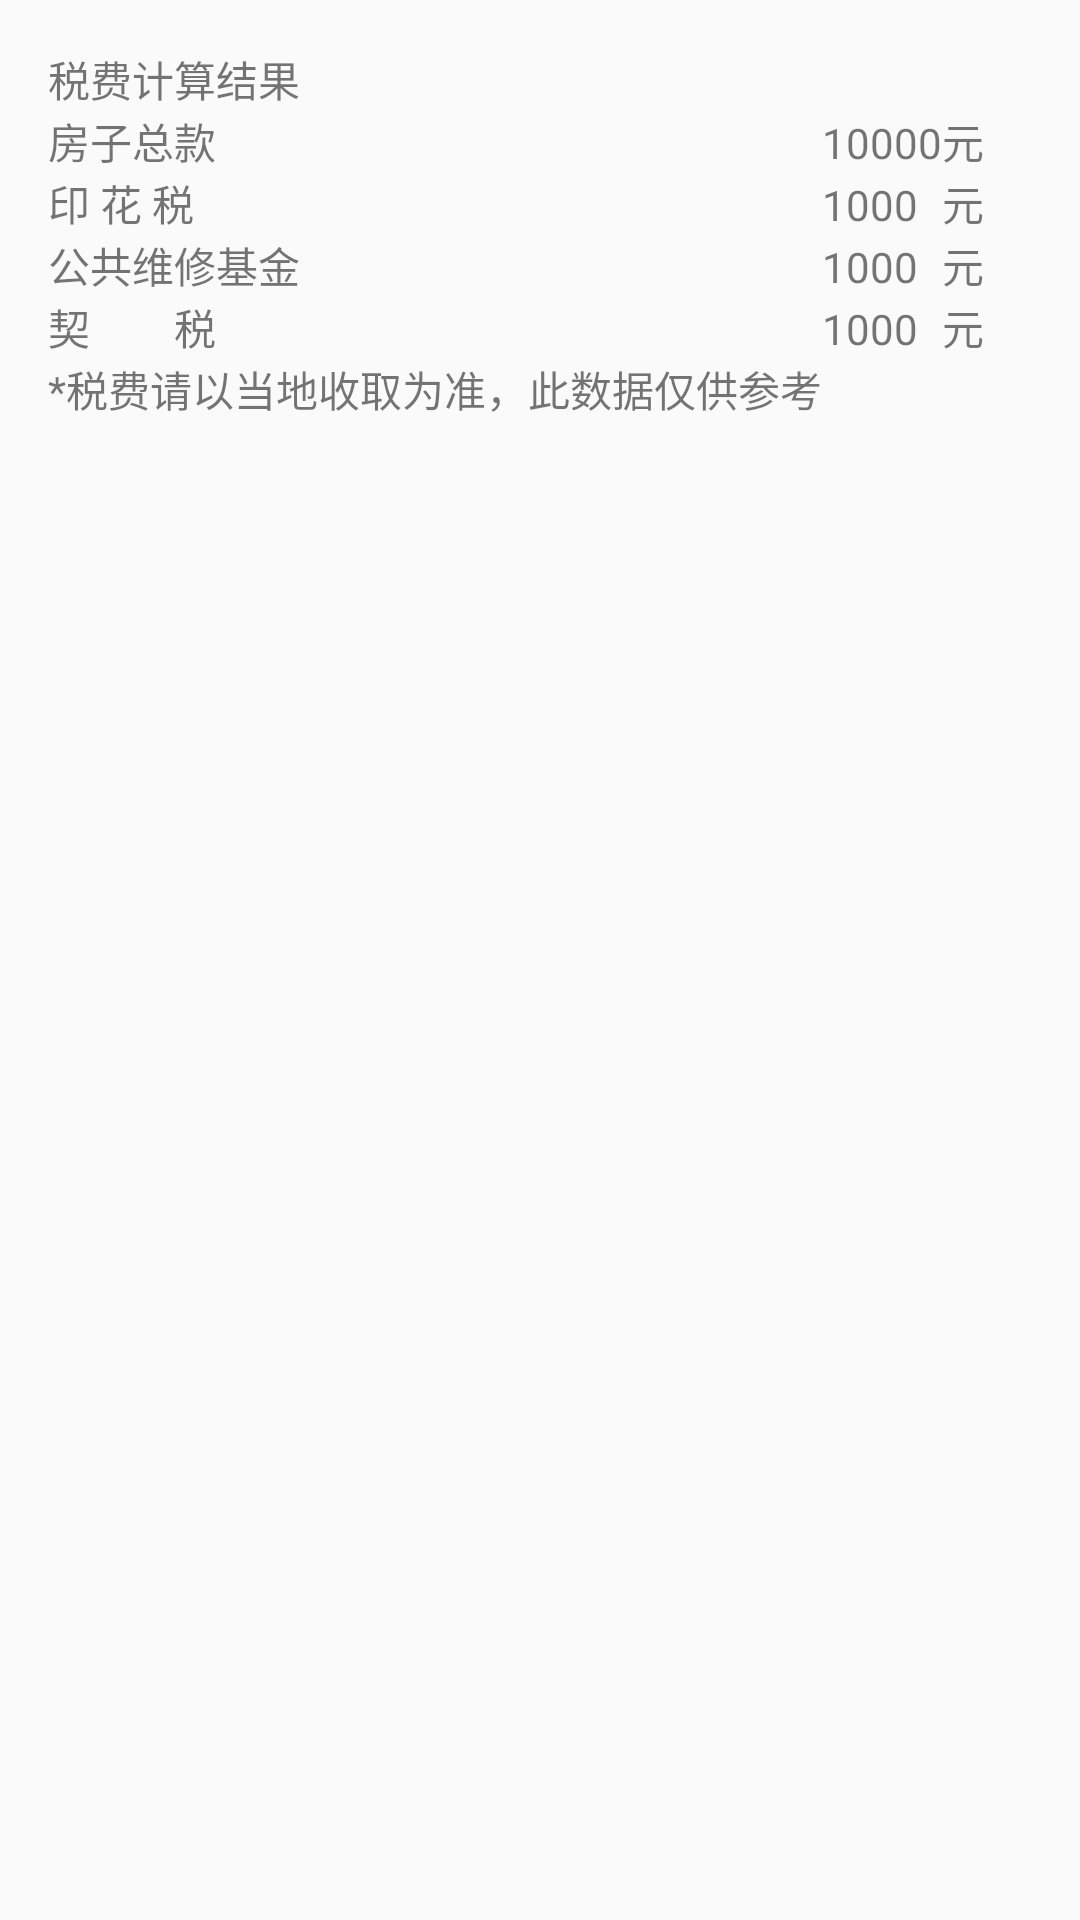

Layout XML and referenced resources for this Android screen:
<!-- AndroidManifest.xml: application theme AppTheme -->
<!-- res/layout/activity_result_tax.xml -->
<LinearLayout xmlns:android="http://schemas.android.com/apk/res/android"
    xmlns:tools="http://schemas.android.com/tools"
    android:layout_width="match_parent"
    android:layout_height="match_parent"
    android:orientation="vertical"
    android:paddingBottom="@dimen/activity_vertical_margin"
    android:paddingLeft="@dimen/activity_horizontal_margin"
    android:paddingRight="@dimen/activity_horizontal_margin"
    android:paddingTop="@dimen/activity_vertical_margin"
    tools:context="com.yt.loaninterestrate.activity.ResultTax">

    <TextView
        android:layout_width="wrap_content"
        android:layout_height="wrap_content"
        android:text="税费计算结果" />

    <TableLayout
        android:layout_width="match_parent"
        android:layout_height="wrap_content">

        <TableRow
            android:layout_width="match_parent"
            android:layout_height="wrap_content"
            android:layout_gravity="center_horizontal">

            <TextView
                android:layout_width="wrap_content"
                android:layout_height="wrap_content"
                android:text="房子总款" />

            <TextView
                android:layout_width="wrap_content"
                android:layout_height="wrap_content"
                android:text="10000" />

            <TextView
                android:layout_width="wrap_content"
                android:layout_height="wrap_content"
                android:text="元" />
        </TableRow>

        <TableRow
            android:layout_width="match_parent"
            android:layout_height="wrap_content"
            android:layout_gravity="center_horizontal">

            <TextView
                android:layout_width="wrap_content"
                android:layout_height="wrap_content"
                android:text="印 花 税" />

            <TextView
                android:layout_width="wrap_content"
                android:layout_height="wrap_content"
                android:text="1000" />

            <TextView
                android:layout_width="wrap_content"
                android:layout_height="wrap_content"
                android:text="元" />
        </TableRow>

        <TableRow
            android:layout_width="match_parent"
            android:layout_height="wrap_content"
            android:layout_gravity="center_horizontal">

            <TextView
                android:layout_width="wrap_content"
                android:layout_height="wrap_content"
                android:text="公共维修基金" />

            <TextView
                android:layout_width="wrap_content"
                android:layout_height="wrap_content"
                android:text="1000" />

            <TextView
                android:layout_width="wrap_content"
                android:layout_height="wrap_content"
                android:text="元" />
        </TableRow>

        <TableRow
            android:layout_width="match_parent"
            android:layout_height="wrap_content"
            android:layout_gravity="center_horizontal">

            <TextView
                android:layout_width="wrap_content"
                android:layout_height="wrap_content"
                android:text="契　　税" />

            <TextView
                android:layout_width="wrap_content"
                android:layout_height="wrap_content"
                android:text="1000" />

            <TextView
                android:layout_width="wrap_content"
                android:layout_height="wrap_content"
                android:text="元" />
        </TableRow>
        <TableRow
            android:layout_width="match_parent"
            android:layout_height="wrap_content"
            android:layout_gravity="center_horizontal">

            <TextView
                android:layout_width="wrap_content"
                android:layout_height="wrap_content"
                android:text="*税费请以当地收取为准，此数据仅供参考" />


        </TableRow>


    </TableLayout>


</LinearLayout>
<!-- resources referenced by this layout -->
<resources>
  <dimen name="activity_horizontal_margin">16dp</dimen>
  <dimen name="activity_vertical_margin">16dp</dimen>
  <style name="AppTheme" parent="Theme.AppCompat.Light.DarkActionBar">
          
      </style>
</resources>
